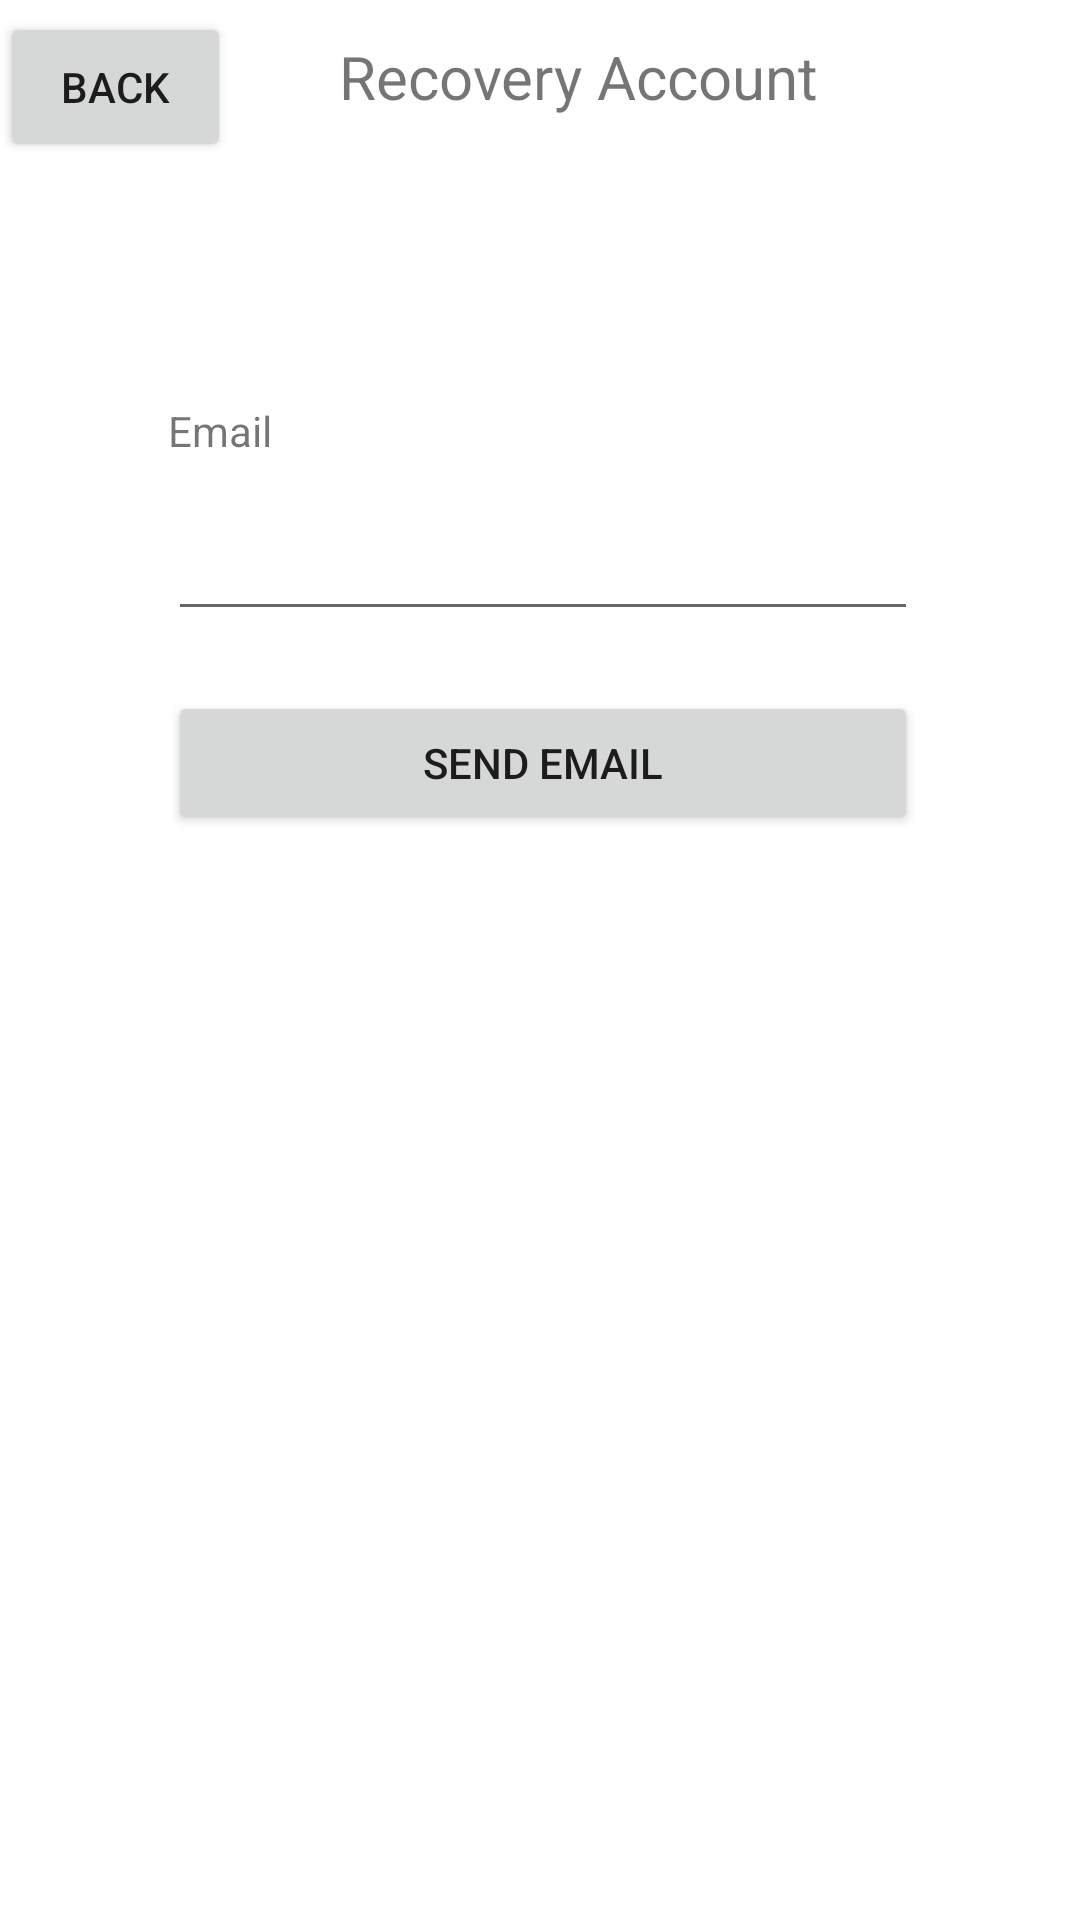

Layout XML and referenced resources for this Android screen:
<!-- AndroidManifest.xml: application theme Theme.Responsipcsandroid -->
<!-- res/layout/activity_recovery.xml -->
<?xml version="1.0" encoding="utf-8"?>
<androidx.constraintlayout.widget.ConstraintLayout xmlns:android="http://schemas.android.com/apk/res/android"
    xmlns:app="http://schemas.android.com/apk/res-auto"
    xmlns:tools="http://schemas.android.com/tools"
    android:layout_width="match_parent"
    android:layout_height="match_parent">

    <androidx.constraintlayout.widget.ConstraintLayout
        android:id="@+id/constraintLayout2"
        android:layout_width="match_parent"
        android:layout_height="50dp"
        android:layout_marginTop="4dp"
        android:orientation="horizontal"
        app:layout_constraintStart_toStartOf="parent"
        app:layout_constraintTop_toTopOf="parent">

        <Button
            android:id="@+id/button3"
            android:layout_width="77dp"
            android:layout_height="50dp"
            android:layout_weight="1"
            android:text="Back"
            app:layout_constraintStart_toStartOf="parent"
            app:layout_constraintTop_toTopOf="parent" />

        <TextView
            android:id="@+id/textView"
            android:layout_width="180dp"
            android:layout_height="30dp"
            android:layout_marginStart="36dp"
            android:layout_marginTop="8dp"
            android:text="Recovery Account"
            android:textSize="20sp"
            app:layout_constraintStart_toEndOf="@+id/button3"
            app:layout_constraintTop_toTopOf="parent" />
    </androidx.constraintlayout.widget.ConstraintLayout>


    <androidx.constraintlayout.widget.ConstraintLayout
        android:layout_width="406dp"
        android:layout_height="235dp"
        android:layout_marginTop="40dp"
        app:layout_constraintStart_toStartOf="parent"
        app:layout_constraintTop_toBottomOf="@+id/constraintLayout2">


        <TextView
            android:id="@+id/textView3"
            android:layout_width="wrap_content"
            android:layout_height="wrap_content"
            android:layout_marginStart="56dp"
            android:layout_marginTop="40dp"
            android:text="Email"
            app:layout_constraintStart_toStartOf="parent"
            app:layout_constraintTop_toTopOf="parent" />

        <EditText
            android:id="@+id/editTextTextEmailAddress2"
            android:layout_width="250dp"
            android:layout_height="wrap_content"
            android:layout_marginStart="56dp"
            android:layout_marginTop="16dp"
            android:ems="10"
            android:inputType="textEmailAddress"
            app:layout_constraintStart_toStartOf="parent"
            app:layout_constraintTop_toBottomOf="@+id/textView3" />

        <Button
            android:id="@+id/button4"
            android:layout_width="250dp"
            android:layout_height="wrap_content"
            android:layout_marginStart="56dp"
            android:layout_marginTop="20dp"
            android:text="Send Email"
            app:layout_constraintStart_toStartOf="parent"
            app:layout_constraintTop_toBottomOf="@+id/editTextTextEmailAddress2" />
    </androidx.constraintlayout.widget.ConstraintLayout>
</androidx.constraintlayout.widget.ConstraintLayout>
<!-- resources referenced by this layout -->
<resources>
  <style name="Theme.Responsipcsandroid" parent="Theme.MaterialComponents.DayNight.DarkActionBar">
          
          <item name="colorPrimary">@color/purple_500</item>
          <item name="colorPrimaryVariant">@color/purple_700</item>
          <item name="colorOnPrimary">@color/white</item>
          
          <item name="colorSecondary">@color/teal_200</item>
          <item name="colorSecondaryVariant">@color/teal_700</item>
          <item name="colorOnSecondary">@color/black</item>
          
          <item name="android:statusBarColor">?attr/colorPrimaryVariant</item>
          
      </style>
  <!-- not gathered from this repository: default colours our renderer supplied (Android Studio template values) -->
  <color name="purple_500">#FF6200EE</color>
  <color name="purple_700">#FF3700B3</color>
  <color name="teal_200">#FF03DAC5</color>
  <color name="teal_700">#FF018786</color>
  <color name="black">#FF000000</color>
  <color name="white">#FFFFFFFF</color>
</resources>
